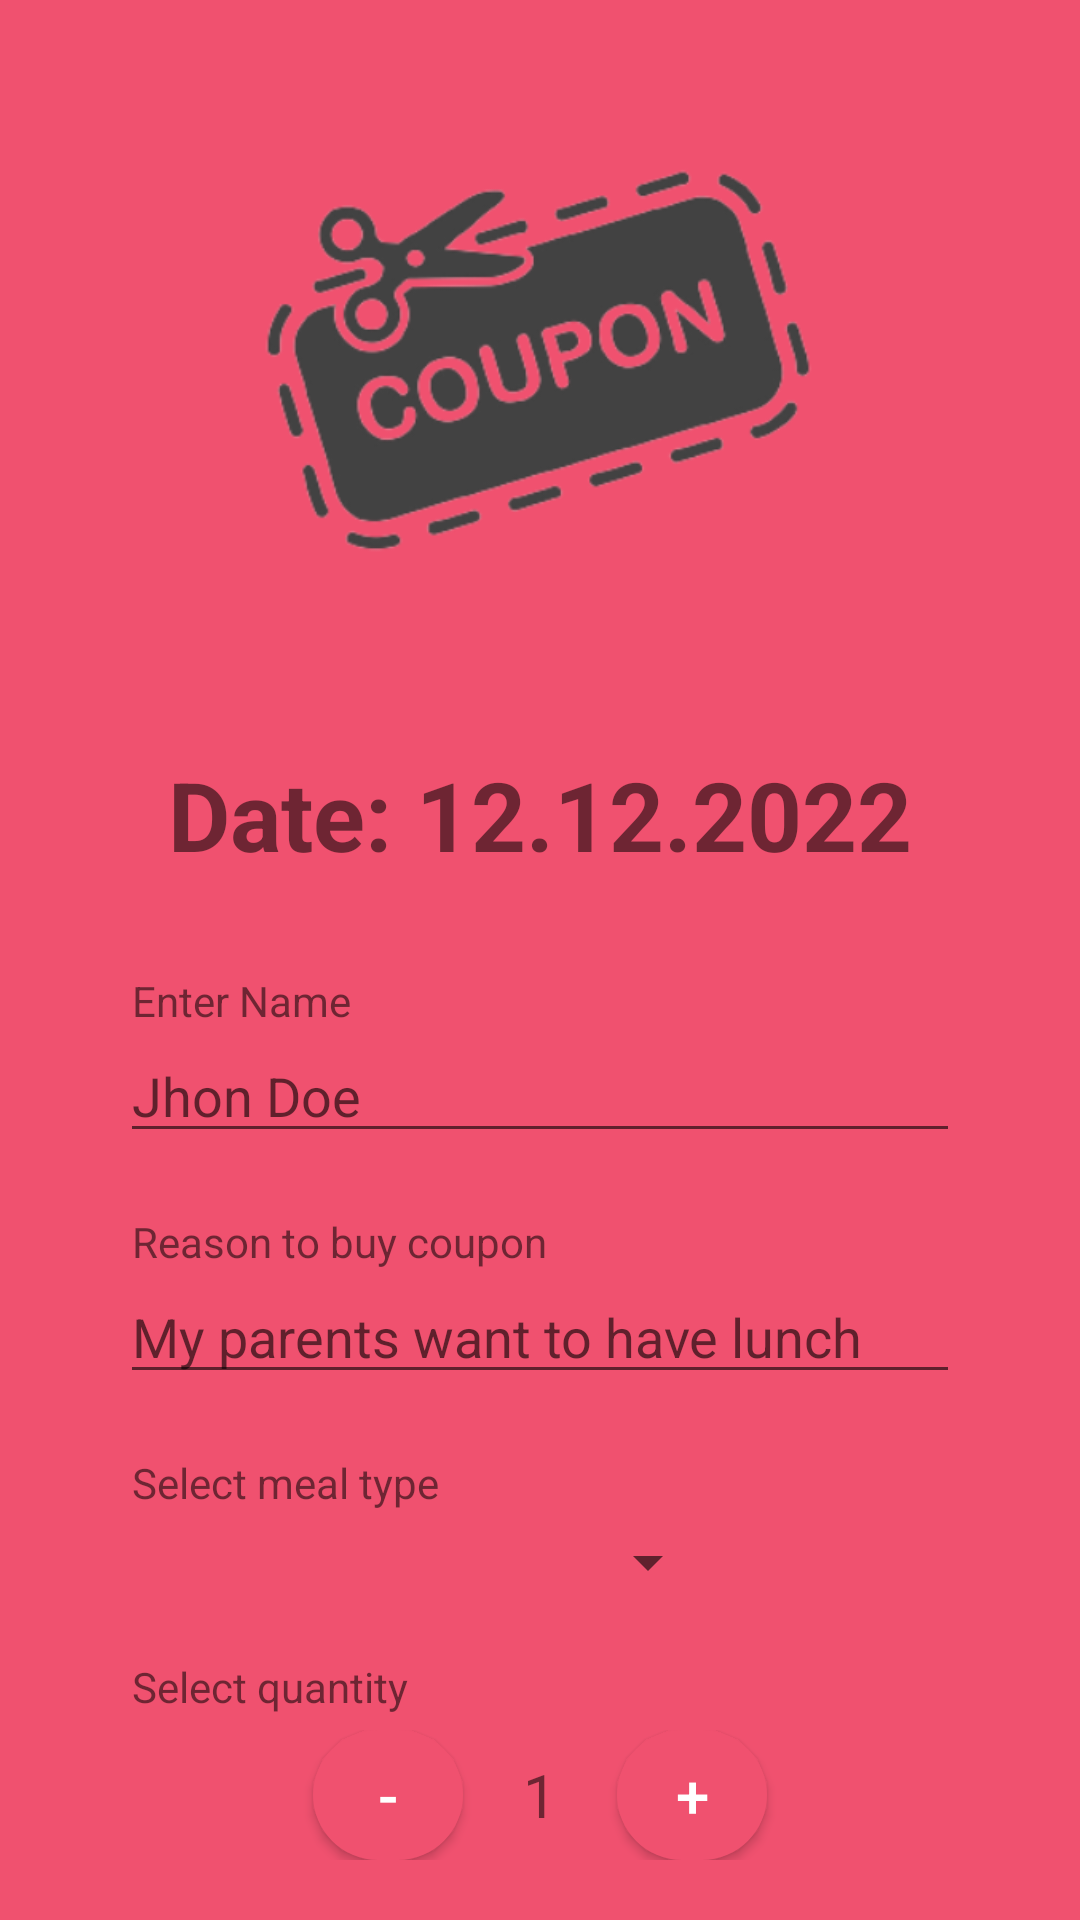

Android layout source for this screen:
<!-- AndroidManifest.xml: application theme Theme.MessE -->
<!-- res/layout/activity_admin_sell_coupon.xml -->
<?xml version="1.0" encoding="utf-8"?>
<androidx.constraintlayout.widget.ConstraintLayout xmlns:android="http://schemas.android.com/apk/res/android"
    xmlns:app="http://schemas.android.com/apk/res-auto"
    xmlns:tools="http://schemas.android.com/tools"
    android:layout_width="match_parent"
    android:layout_height="match_parent"
    tools:context=".AdminSellCouponActivity"
    android:background="#F0516F">

    <LinearLayout
        android:layout_width="match_parent"
        android:layout_height="match_parent"
        android:orientation="vertical"
        tools:layout_editor_absoluteX="1dp"
        tools:layout_editor_absoluteY="1dp"
        tools:ignore="MissingConstraints">

        <ImageView
            android:layout_marginTop="20dp"
            android:id="@+id/imageView3"
            android:layout_width="200dp"
            android:layout_height="200dp"
            android:layout_gravity="center"
            app:srcCompat="@drawable/admin_coupon" />

        <LinearLayout
            android:background="@drawable/layout_round_rect_white"
            android:layout_margin="20dp"
            android:layout_width="match_parent"
            android:layout_height="wrap_content"
            android:orientation="vertical">

            <TextView
                android:id="@+id/adminSellCouponDate"
                android:layout_width="match_parent"
                android:layout_height="wrap_content"
                android:gravity="center_horizontal"
                android:padding="10dp"
                android:text="Date: 12.12.2022"
                android:textSize="32sp"
                android:textStyle="bold" />

            <TextView
                android:id="@+id/adminSellCouponBar"
                android:layout_width="match_parent"
                android:layout_height="1dp"
                android:background="@color/colorPrimary"
                android:text="" />

            <TextView
                android:id="@+id/adminSellCouponNameText"
                android:layout_width="match_parent"
                android:layout_height="wrap_content"
                android:text="Enter Name"
                android:paddingLeft="24dp"
                android:paddingTop="20dp"/>
            <EditText
                android:id="@+id/adminSellCouponNameEditText"
                android:layout_width="match_parent"
                android:layout_height="wrap_content"
                android:hint="Jhon Doe"
                android:text=""
                android:layout_marginLeft="20dp"
                android:layout_marginRight="20dp"/>

            <TextView
                android:id="@+id/adminSellCouponReasonText"
                android:layout_width="match_parent"
                android:layout_height="wrap_content"
                android:text="Reason to buy coupon"
                android:paddingLeft="24dp"
                android:paddingTop="20dp"/>
            <EditText
                android:id="@+id/adminSellCouponReasonEditText"
                android:layout_width="match_parent"
                android:layout_height="wrap_content"
                android:hint="My parents want to have lunch"
                android:text=""
                android:layout_marginLeft="20dp"
                android:layout_marginRight="20dp"/>

            <TextView
                android:id="@+id/adminSellCouponTypeText"
                android:layout_width="match_parent"
                android:layout_height="wrap_content"
                android:text="Select meal type"
                android:paddingLeft="24dp"
                android:paddingTop="20dp"/>

            <Spinner
                android:id="@+id/adminSellCouponSpinner"
                android:layout_width="200dp"
                android:layout_height="wrap_content"
                android:layout_marginLeft="20dp"
                android:layout_marginTop="5dp"
                tools:ignore="MissingConstraints"/>

            <TextView
                android:id="@+id/adminSellCouponQuatityText"
                android:layout_width="match_parent"
                android:layout_height="wrap_content"
                android:text="Select quantity"
                android:paddingLeft="24dp"
                android:paddingTop="20dp"/>

            <LinearLayout
                android:layout_width="match_parent"
                android:layout_height="match_parent"
                android:orientation="horizontal"
                android:paddingTop="5dp"
                android:gravity="center">

                <Button
                    android:id="@+id/adminSellCouponDecreaseButton"
                    android:layout_width="50dp"
                    android:layout_height="wrap_content"
                    android:layout_marginLeft="50dp"
                    android:text="-"
                    android:textSize="20dp"
                    android:onClick="decreaseCoupon"
                    android:textColor="#FFFFFF"
                    android:background="@drawable/layout_round_rect_pink"/>

                <TextView
                    android:id="@+id/adminSellCouponCount"
                    android:layout_width="wrap_content"
                    android:layout_height="wrap_content"
                    android:text="1"
                    android:textSize="20dp"
                    android:gravity="center"
                    android:paddingLeft="20dp"
                    android:paddingRight="20dp" />

                <Button
                    android:id="@+id/adminSellCouponIncreaseButton"
                    android:layout_width="50dp"
                    android:layout_height="wrap_content"
                    android:layout_marginRight="50dp"
                    android:text="+"
                    android:textSize="20dp"
                    android:onClick="increaseCoupon"
                    android:textColor="#FFFFFF"
                    android:background="@drawable/layout_round_rect_pink"/>
            </LinearLayout>

            <Button
                android:id="@+id/adminSellCouponButton"
                android:layout_width="wrap_content"
                android:layout_height="wrap_content"
                android:layout_gravity="center_horizontal"
                android:layout_margin="20dp"
                android:background="@drawable/layout_round_rect_pink"
                android:paddingLeft="50dp"
                android:paddingTop="10dp"
                android:paddingRight="50dp"
                android:paddingBottom="10dp"
                android:text="SUBMIT"
                android:textSize="20sp"
                android:textColor="@color/white"
                android:onClick="submit"/>

        </LinearLayout>
    </LinearLayout>
</androidx.constraintlayout.widget.ConstraintLayout>
<!-- resources referenced by this layout -->
<resources>
  <color name="colorPrimary">#F0516F</color>
  <color name="white">#FFFFFF</color>
  <!-- drawable admin_coupon: png bitmap (drawable-v24, 53206 bytes) -->
  <!-- drawable layout_round_rect_pink (drawable) -->
  <?xml version="1.0" encoding="UTF-8"?>
  <shape xmlns:android="http://schemas.android.com/apk/res/android">
      <solid android:color="#F0516F"/>
      <stroke android:width="0dp" android:color="#B1BCBE" />
      <corners android:radius="50dp"/>
      <padding android:left="0dp" android:top="0dp" android:right="0dp" android:bottom="0dp" />
  </shape>
  <style name="Theme.MessE" parent="Theme.AppCompat.Light.NoActionBar">
          
          <item name="colorPrimary">@color/colorPrimary</item>
          <item name="colorPrimaryVariant">@color/colorPrimaryDark</item>
          <item name="colorOnPrimary">@color/white</item>
          
          <item name="colorSecondary">@color/colorPrimary</item>
          <item name="colorSecondaryVariant">@color/colorPrimary</item>
          <item name="colorOnSecondary">@color/black</item>
          
          <item name="android:statusBarColor" tools:targetApi="l">?attr/colorPrimaryVariant</item>
          
      </style>
  <color name="colorPrimaryDark">#B33F54</color>
  <color name="black">#000000</color>
</resources>
